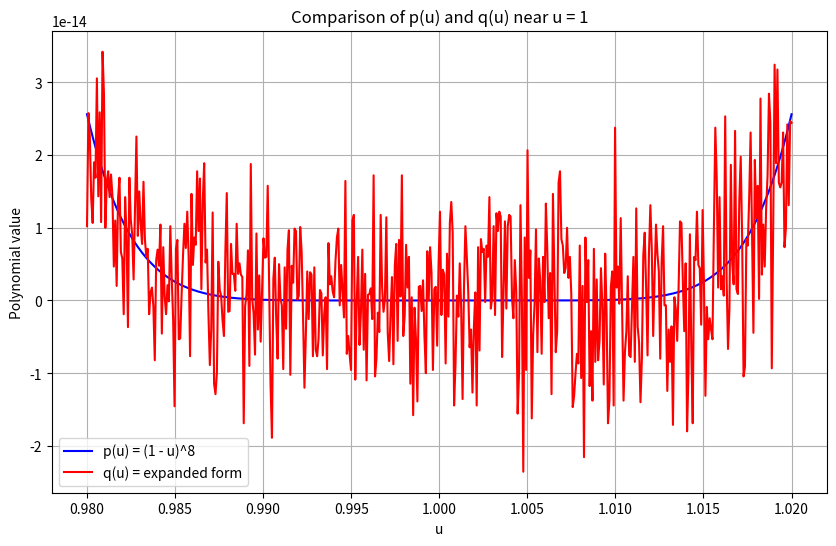
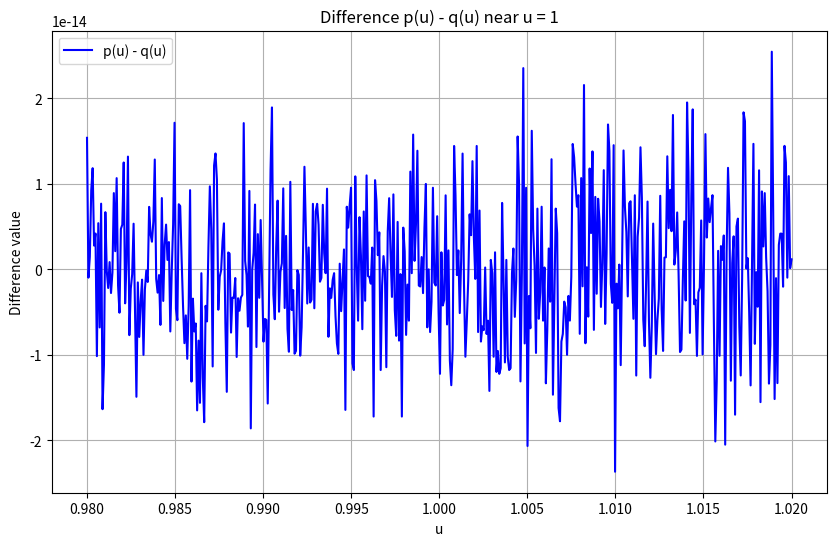
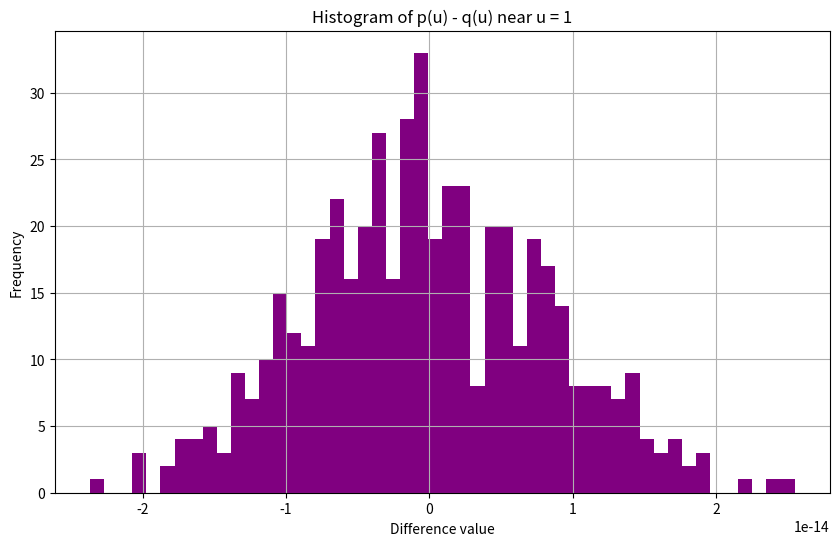
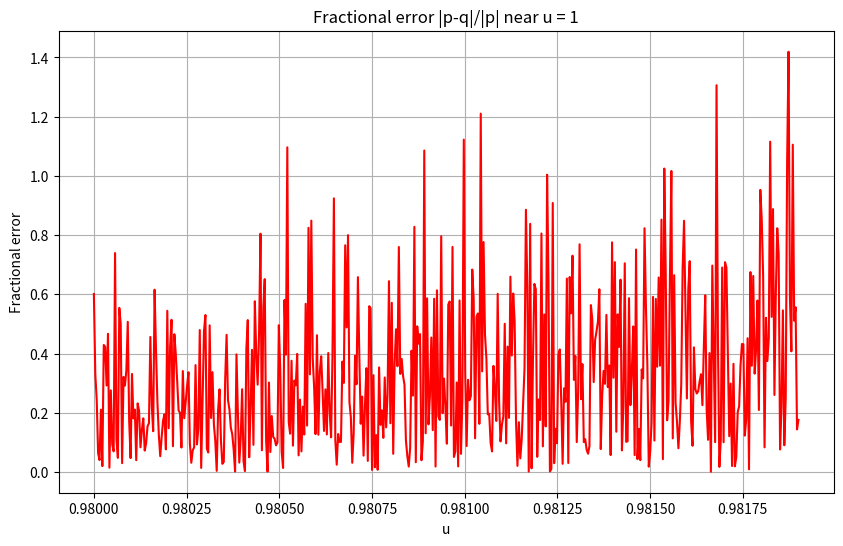
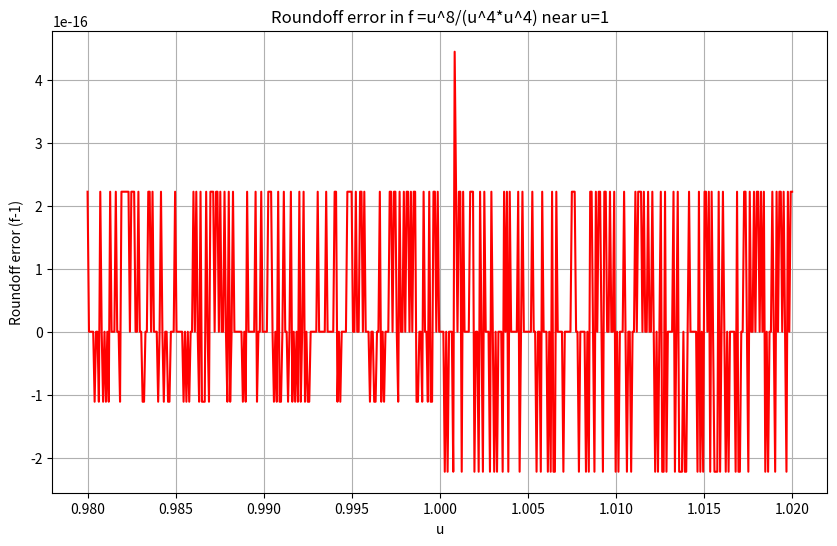

Generate these figures, in order, with matplotlib:
''' 
We will explore the effects of roundoff error when calculating the polynomial p(u) = (1-u)^8 and compare it with its expanded form q(u) for values of u near 1. 

We will be going to plot p(u) and q(u) in the range 0.98 < u < 1.02 to compare which is noisier. plot the difference and generate a histogram of this difference. Then, calculate the fractional error as u approaches 1. Finally, we investigate the roundoff error in a product f = u**8 / ((u**4) * (u**4)) for u near 1.


Libraries used: numpy for numerical operations, matplotlib for plotting.

Output: This code produces several plots and calculates errors. It does not write any output files.
'''

#import the numpy and matplotlib
import numpy as np
import matplotlib.pyplot as plt

#define p(u) = (1-u)^8
def p(u):
    return (1 - u)**8


#define q(u) = expanded form of (1-u)^8
def q(u):
    return 1 - 8*u + 28*u**2 - 56*u**3 + 70*u**4 - 56*u**5 + 28*u**6 - 8*u**7 + u**8


def main():
    
    print("\n")
    print("\n")
    print("Q2 a")
    #Q2 a
    # -------------------------------------------

    #create range of calculation with 500 steps
    u_values = np.linspace(0.98, 1.02, 500)
    p_values = p(u_values)
    q_values = q(u_values)

    #plot comparison of two different form of function near 1
    plt.figure(figsize=(10, 6))
    plt.plot(u_values, p_values, label="p(u) = (1 - u)^8", color="blue")
    plt.plot(u_values, q_values, label="q(u) = expanded form", color="red")
    plt.title("Comparison of p(u) and q(u) near u = 1")
    plt.xlabel("u")
    plt.ylabel("Polynomial value")
    plt.legend()
    plt.grid(True)
    plt.show()
    plt.savefig('p_and_q.png')
    print("plot is saved for Q2 a: p_and_q.png")

    print("\n")
    print("\n")
    print("Q2 b")
    #Q2 b
    # -------------------------------------------

    #create a difference values between p and q values
    diff_values = p_values - q_values

    #plotting for the p(u) - q(u)
    plt.figure(figsize=(10, 6))
    plt.plot(u_values, diff_values, label="p(u) - q(u)", color="blue")
    plt.title("Difference p(u) - q(u) near u = 1")
    plt.xlabel("u")
    plt.ylabel("Difference value")
    plt.legend()
    plt.grid(True)
    plt.show()
    plt.savefig('pq_difference_plot.png')
    print("plot is saved for Q2 b: pq_difference_plot.png")

    #create histogram of p(u) - q(u)
    plt.figure(figsize=(10, 6))
    plt.hist(diff_values, bins=50, color='purple')
    plt.title("Histogram of p(u) - q(u) near u = 1")
    plt.xlabel("Difference value")
    plt.ylabel("Frequency")
    plt.grid(True)
    plt.show()
    plt.savefig('pq_difference_hist.png')
    print("plot is saved for Q2 b: pq_difference_hist.png")

    #Calculate the std of the distribution of p(u) - q(u)
    std_pq = np.std(diff_values)
    print(f"Standard deviation of p(u) - q(u): {std_pq}")

    #use equation (3): σ = C * sqrt(N) * sqrt(mean(x^2))
    C = 1.e-16
    N = 10
    x = np.mean(np.array([0, 1, 8, 28, 56, 70, 56, 28, 8, 1])**2)

    estimated_error = C * np.sqrt(N) * np.sqrt(x)
    print(f"Estimated error from equation (3): {estimated_error}")


    print("\n")
    print("\n")
    print("Q2 c")
    #Q2 c
    # -------------------------------------------  
    #Show using equation (4), where the error is around 100%.

    u = 1
    
    x_100 = np.array([(1-u)**8, 1, 8*u, 28*u**2, 56*u**3, 70*u**4, 56*u**5, 28*u**6, 8*u**7, u**8])
    
    mean_100 = np.mean(x_100)
    mean_square_100 = np.mean(x_100**2)
    estimated_error_100 =( (C * np.sqrt(mean_square_100)) / (np.sqrt(N) * mean_100) )* np.sum(x_100)

    u = (1 - estimated_error_100**(1/8))
    print(f"Fractional error: {u}")
    
    
    #Verify using plot out: abs(p-q)/abs(p) for u = 0.980 to upto 0.984
    u_values_frac = np.linspace(0.980, 0.9819, 500)
    p_values_frac = p(u_values_frac)
    q_values_frac = q(u_values_frac)
    diff_values_frac = p_values_frac - q_values_frac    
    fractional_error = np.abs(diff_values_frac) / np.abs(p_values_frac)
    
    # Plot 
    plt.figure(figsize=(10, 6))
    plt.plot(u_values_frac, fractional_error, label="Fractional error |p-q|/|p|", color="red")
    plt.title("Fractional error |p-q|/|p| near u = 1")
    plt.xlabel("u")
    plt.ylabel("Fractional error")
    plt.grid(True)
    plt.show()
    plt.savefig('fractional_error.png')
    print("plot is saved for Q2 c: fractional_error.png")




    print("\n")
    print("\n")
    print("Q2 d")
    #Q2 d
    # -------------------------------------------  

    #Investigate roundoff error in the product f = u**8/((u**4)*(u**4))
    f_values = u_values**8 / (u_values**4 * u_values**4)
    roundoff_error = f_values - 1

    #Textbook equation (4.5)
    estimated_error = C * f_values
    
    plt.figure(figsize=(10, 6))
    plt.plot(u_values, roundoff_error, label="Roundoff error in f = u^8/(u^4*u^4)", color="red")
    plt.title("Roundoff error in f =u^8/(u^4*u^4) near u=1")
    plt.xlabel("u")
    plt.ylabel("Roundoff error (f-1)")
    plt.grid(True)
    plt.show()
    plt.savefig('roundoff_error.png')
    print("plot is saved for Q2 d: roundoff_error.png")

    # Print the calculated and estimated errors for comparison
    print(f"Mean of roundoff error: {np.mean(roundoff_error)}")
    print(f"Mean estimated error: {np.mean(estimated_error)}")

if __name__ == "__main__":
    main()
































































































































